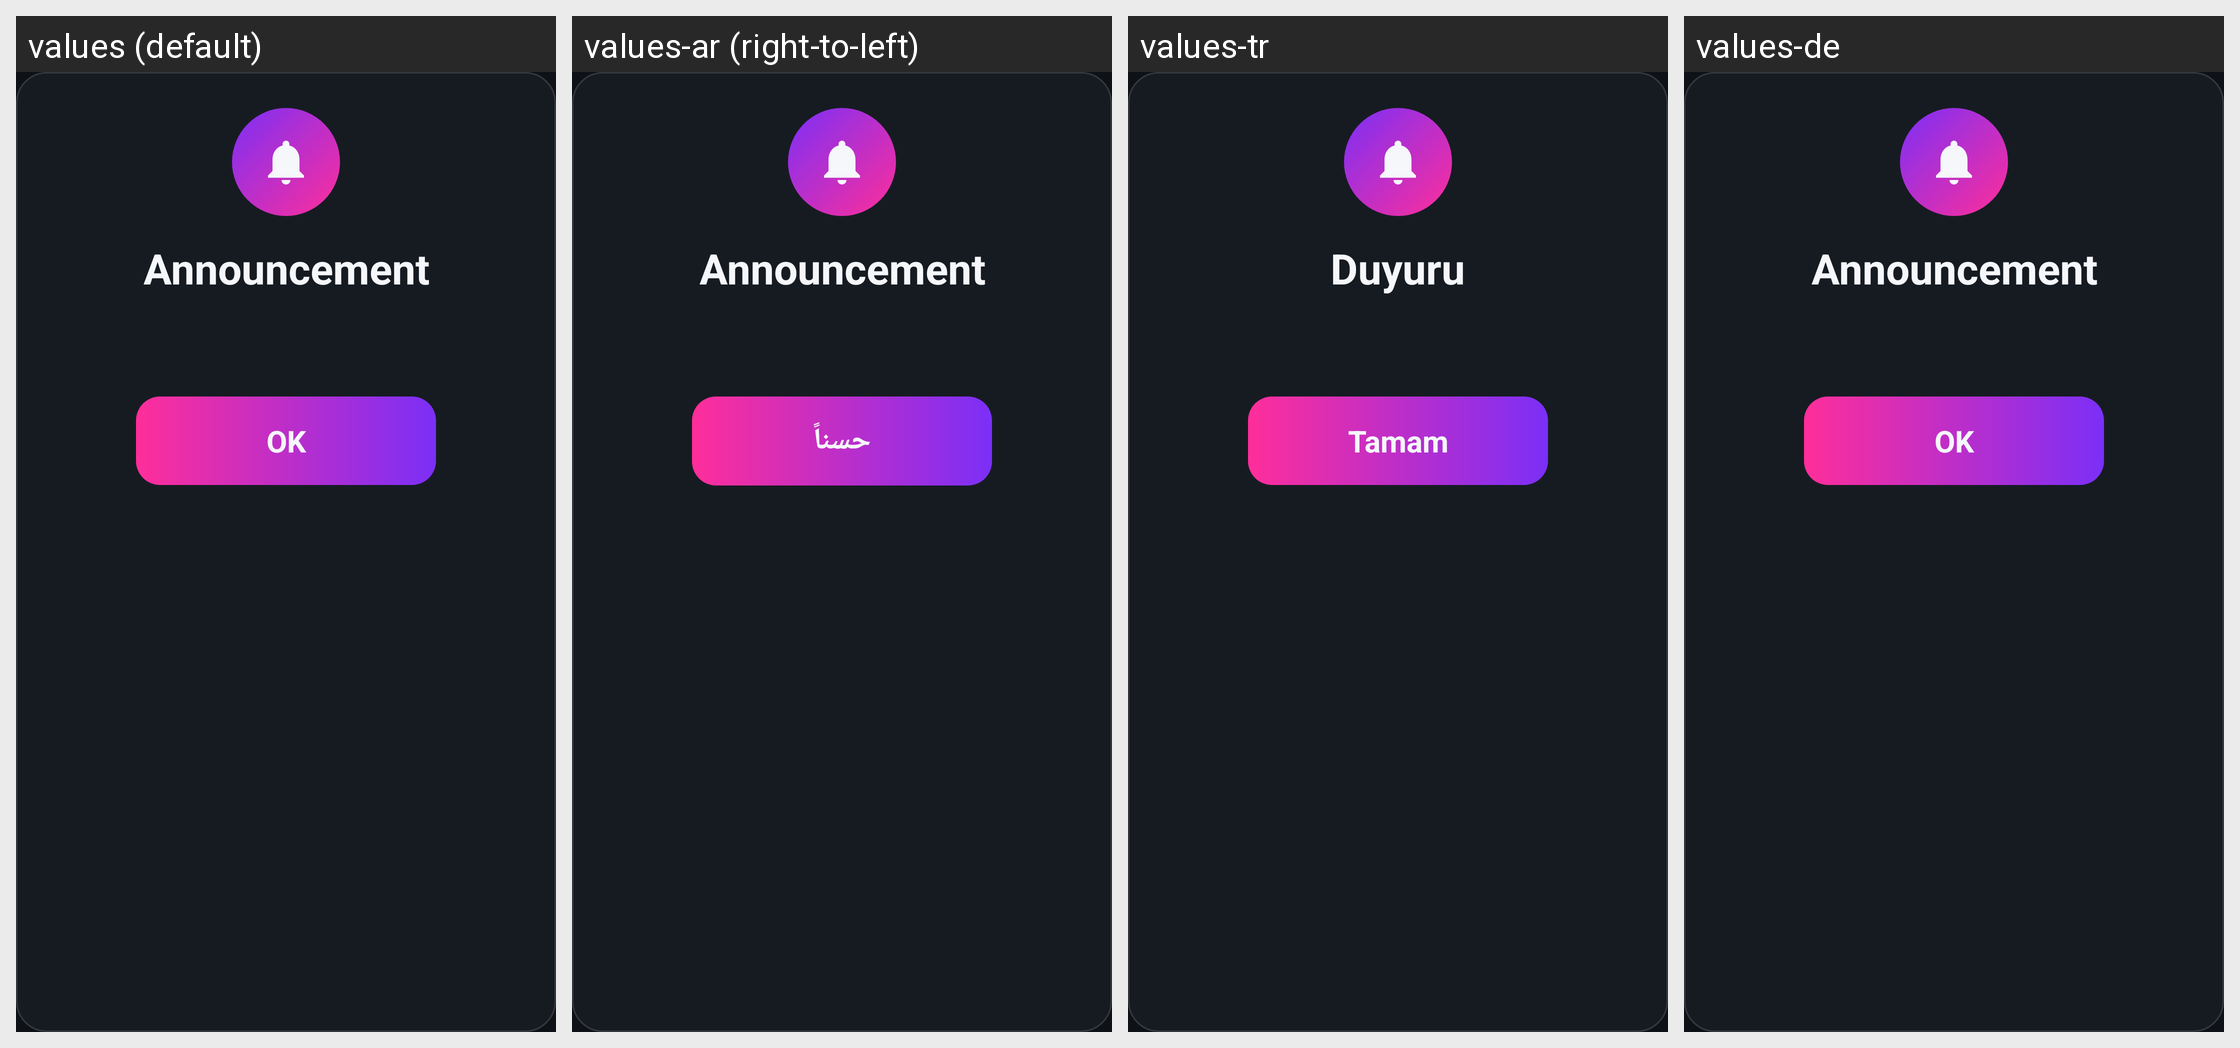

This grid shows one Android layout under several languages. Give, for every string resource on the screen, its name, the default text and each shown locale's text.
Android screen res/layout/dialog_announcement.xml rendered under 4 locales, left to right: values (default), values-ar (right-to-left), values-tr, values-de. Device: Nexus 5 (rendered at 1080×1920; each locale shown at half size, 540×960, under a caption strip naming it); theme Theme.IptvPlayer.
Other locales in the repository, not shown: values-fr, values-nl.
Strings drawn on this screen, with the default value and each locale's value (text and hints the layout hard-codes, and strings that could not be matched under every locale, appear in the picture but are not listed):

announcement_title
  values: Announcement
  values-ar: Announcement  [not translated; the default value is used]
  values-tr: Duyuru
  values-de: Announcement  [not translated; the default value is used]

action_ok
  values: OK
  values-ar: حسناً
  values-tr: Tamam
  values-de: OK
